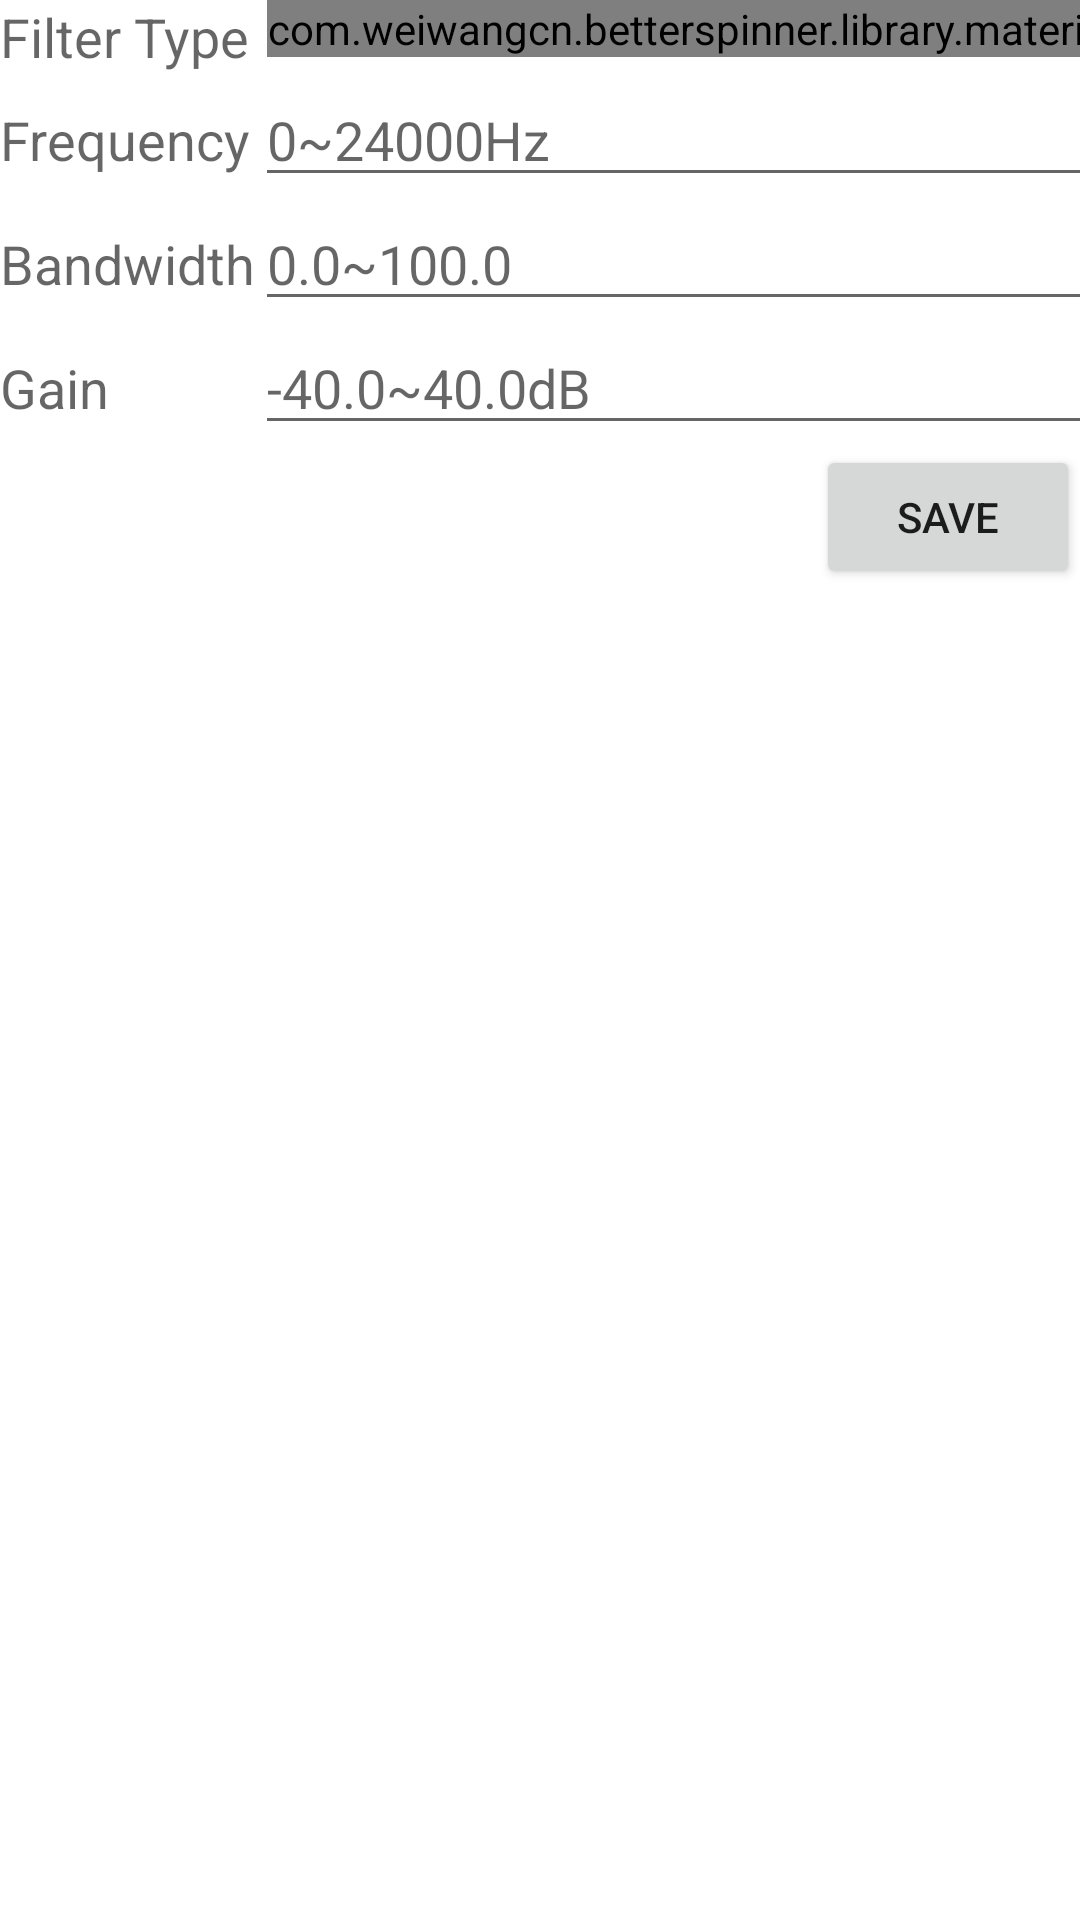

Write the Android layout XML for this screen, with the resource values it uses.
<!-- AndroidManifest.xml: application theme AppTheme -->
<!-- res/layout/bottom_sheet_edit_content.xml -->
<?xml version="1.0" encoding="utf-8"?>

<LinearLayout xmlns:android="http://schemas.android.com/apk/res/android"
    xmlns:app="http://schemas.android.com/apk/res-auto"
    android:orientation="vertical"
    android:layout_width="match_parent"
    android:layout_height="match_parent">

    <TableLayout
        android:layout_width="match_parent"
        android:layout_height="match_parent">

        <TableRow
            android:layout_width="match_parent"
            android:layout_height="match_parent">

            <TextView
                android:layout_width="wrap_content"
                android:layout_height="wrap_content"
                android:text="@string/filter_type"
                android:textAppearance="@style/TextAppearance.AppCompat.Medium" />

            <Space
                android:layout_width="wrap_content"
                android:layout_height="match_parent"
                android:layout_weight="1"/>

            <com.weiwangcn.betterspinner.library.material.MaterialBetterSpinner
                android:id="@+id/filterType"
                android:layout_width="match_parent"
                android:layout_height="wrap_content"
                android:layout_marginStart="4dp"
                android:layout_marginEnd="4dp"
                android:hint="@string/filter_type_hint"
                app:met_floatingLabel="none"
                app:met_primaryColor="@color/colorAccent"
                app:met_textColor="@color/primaryText"
                app:met_textColorHint="@color/secondaryText"
                app:met_baseColor="@color/secondaryText"
                app:met_underlineColor="@color/secondaryText"
                android:drawableEnd="@drawable/ic_expand_more"
                />
        </TableRow>

        <TableRow
            android:layout_width="match_parent"
            android:layout_height="match_parent">

            <TextView
                android:layout_width="wrap_content"
                android:layout_height="wrap_content"
                android:text="@string/frequency"
                android:textAppearance="@style/TextAppearance.AppCompat.Medium" />

            <Space
                android:layout_width="wrap_content"
                android:layout_height="match_parent"
                android:layout_weight="1"/>

            <EditText
                android:id="@+id/frequencyInput"
                android:layout_width="wrap_content"
                android:layout_height="wrap_content"
                android:ems="10"
                android:hint="@string/frequency_hint"
                android:importantForAutofill="no"
                android:inputType="numberSigned"
                android:singleLine="true" />

        </TableRow>

        <TableRow
            android:layout_width="match_parent"
            android:layout_height="match_parent">

            <TextView
                android:layout_width="wrap_content"
                android:layout_height="wrap_content"
                android:text="@string/bandwidth"
                android:textAppearance="@style/TextAppearance.AppCompat.Medium" />

            <Space
                android:layout_width="wrap_content"
                android:layout_height="match_parent"
                android:layout_weight="1"/>

            <EditText
                android:id="@+id/bandwidthInput"
                android:layout_width="wrap_content"
                android:layout_height="wrap_content"
                android:ems="10"
                android:hint="@string/bandwidth_hint"
                android:importantForAutofill="no"
                android:inputType="numberDecimal"
                android:singleLine="true" />

        </TableRow>

        <TableRow
            android:layout_width="match_parent"
            android:layout_height="match_parent">

            <TextView
                android:layout_width="wrap_content"
                android:layout_height="wrap_content"
                android:text="@string/gain"
                android:textAppearance="@style/TextAppearance.AppCompat.Medium" />

            <Space
                android:layout_width="wrap_content"
                android:layout_height="match_parent"
                android:layout_weight="1"/>

            <EditText
                android:id="@+id/gainInput"
                android:layout_width="wrap_content"
                android:layout_height="wrap_content"
                android:ems="10"
                android:hint="@string/gain_hint"
                android:importantForAutofill="no"
                android:inputType="number|numberDecimal|numberSigned"
                android:singleLine="true" />

        </TableRow>

        <TableRow
            android:layout_width="match_parent"
            android:layout_height="match_parent">

            <Space
                android:layout_width="wrap_content"
                android:layout_height="match_parent"
                android:layout_weight="1"/>

            <Button
                android:layout_width="wrap_content"
                android:layout_height="match_parent"
                android:id="@+id/saveFilter"
                android:text="@string/save_filter"/>

        </TableRow>
    </TableLayout>
</LinearLayout>
<!-- resources referenced by this layout -->
<resources>
  <color name="colorAccent">#1564bf</color>
  <color name="primaryText">#212121</color>
  <color name="secondaryText">#757575</color>
  <!-- drawable ic_expand_more (drawable) -->
  <?xml version="1.0" encoding="utf-8"?>
  
  <vector xmlns:android="http://schemas.android.com/apk/res/android"
      android:width="24dp"
      android:height="24dp"
      android:viewportWidth="24.0"
      android:viewportHeight="24.0">
      <path
          android:fillColor="?android:textColorSecondary"
          android:pathData="M16.59,8.59L12,13.17 7.41,8.59 6,10l6,6 6,-6z"/>
  </vector>
  <string name="bandwidth">Bandwidth</string>
  <string name="bandwidth_hint">0.0~100.0</string>
  <string name="filter_type">Filter Type</string>
  <string name="filter_type_hint">Select a filter type</string>
  <string name="frequency">Frequency</string>
  <string name="frequency_hint">0~24000Hz</string>
  <string name="gain">Gain</string>
  <string name="gain_hint">-40.0~40.0dB</string>
  <string name="save_filter">Save</string>
  <style name="AppTheme" parent="Theme.AppCompat.DayNight.DarkActionBar">
          <item name="colorPrimary">@color/colorPrimary</item>
          <item name="colorPrimaryDark">@color/colorPrimaryDark</item>
          <item name="colorAccent">@color/colorAccent</item>
          <item name="android:windowBackground">@color/md_light_background</item>
  
          
          <item name="material_drawer_background">@color/md_light_background</item>
  
          
          <item name="about_libraries_window_background">
              @color/about_libraries_window_background
          </item>
          <item name="about_libraries_card">
              @color/about_libraries_card
          </item>
          <item name="about_libraries_title_description">
              @color/about_libraries_title_description
          </item>
          <item name="about_libraries_text_description">
              @color/about_libraries_text_description
          </item>
          <item name="about_libraries_title_openSource">
              @color/about_libraries_title_openSource
          </item>
          <item name="about_libraries_text_openSource">
              @color/about_libraries_text_openSource
          </item>
          <item name="about_libraries_special_button_openSource">
              @color/about_libraries_special_button_openSource
          </item>
          <item name="about_libraries_dividerDark_openSource">
              @color/about_libraries_dividerDark_openSource
          </item>
          <item name="about_libraries_dividerLight_openSource">
              @color/about_libraries_dividerLight_openSource
          </item>
      </style>
  <color name="colorPrimary">#008577</color>
  <color name="colorPrimaryDark">#00574B</color>
  <color name="about_libraries_window_background">#ECECEC</color>
  <color name="about_libraries_card">#FAFAFA</color>
  <color name="about_libraries_title_description">@color/about_libraries_title_openSource</color>
  <color name="about_libraries_text_description">@color/about_libraries_text_openSource</color>
  <color name="about_libraries_title_openSource">#B3B3B3</color>
  <color name="about_libraries_text_openSource">#727272</color>
  <color name="about_libraries_special_button_openSource">#212121</color>
  <color name="about_libraries_dividerDark_openSource">#AAA</color>
  <color name="about_libraries_dividerLight_openSource">#DADADA</color>
</resources>
